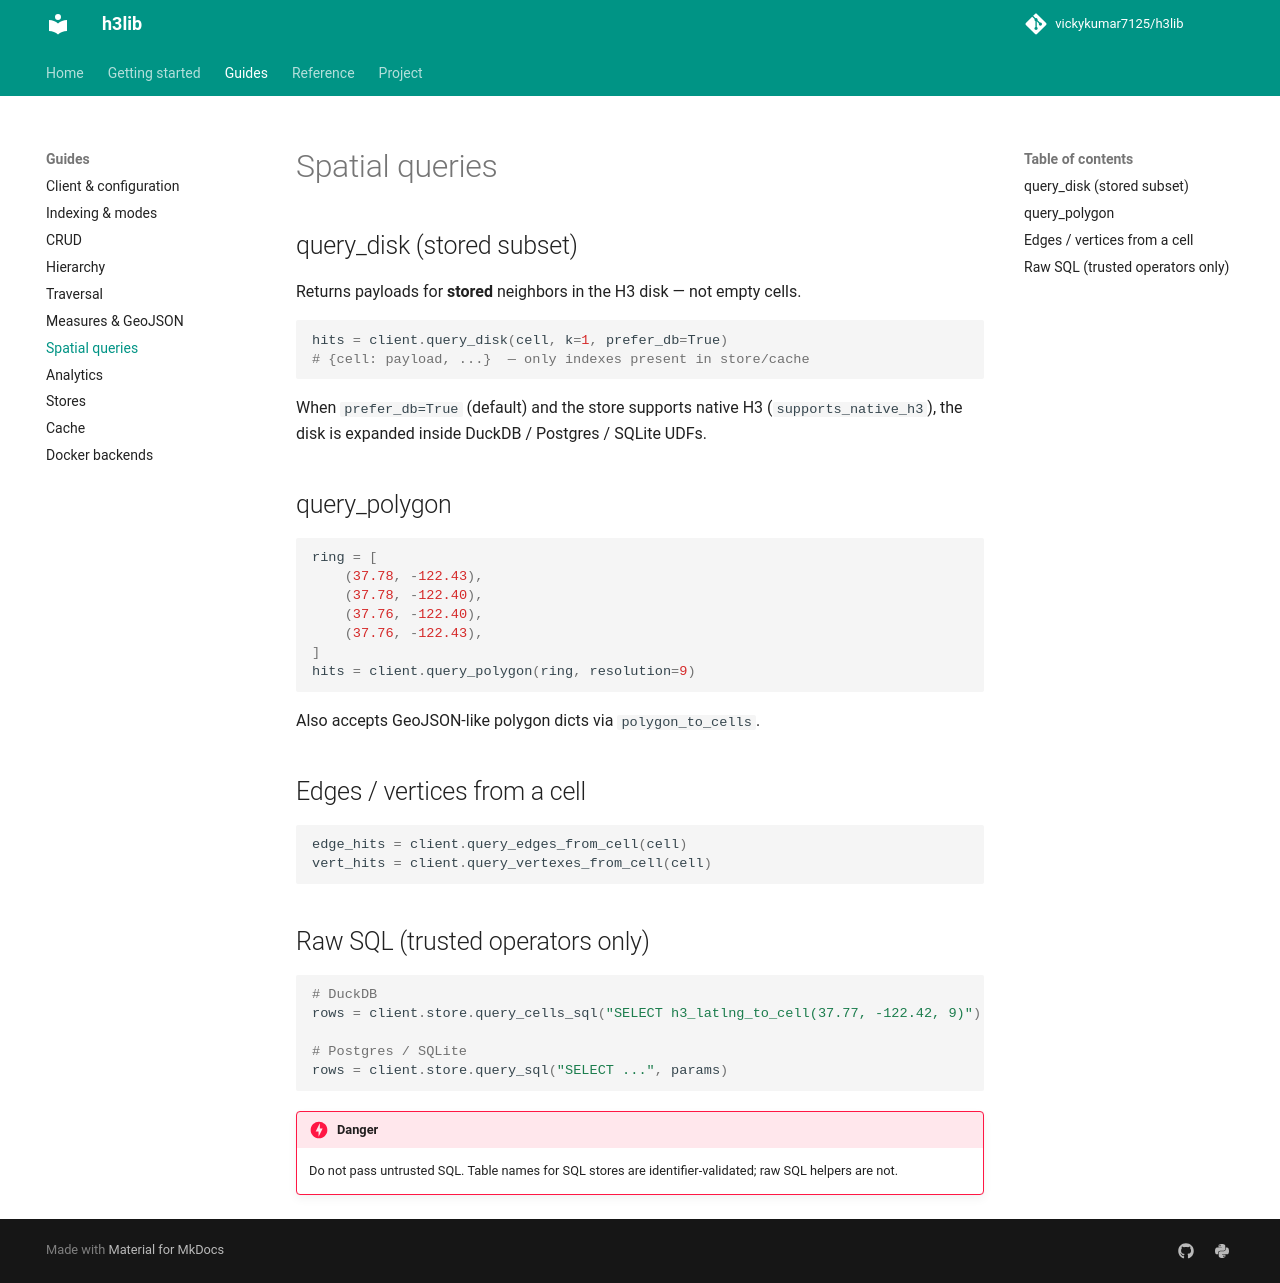

repository: vickykumar7125/h3lib · page: queries/index.html · generator: mkdocs

# Spatial queries

## query_disk (stored subset)

Returns payloads for **stored** neighbors in the H3 disk — not empty cells.

```python
hits = client.query_disk(cell, k=1, prefer_db=True)
# {cell: payload, ...}  — only indexes present in store/cache
```

When `prefer_db=True` (default) and the store supports native H3
(`supports_native_h3`), the disk is expanded inside DuckDB / Postgres / SQLite UDFs.

## query_polygon

```python
ring = [
    (37.78, -122.43),
    (37.78, -122.40),
    (37.76, -122.40),
    (37.76, -122.43),
]
hits = client.query_polygon(ring, resolution=9)
```

Also accepts GeoJSON-like polygon dicts via `polygon_to_cells`.

## Edges / vertices from a cell

```python
edge_hits = client.query_edges_from_cell(cell)
vert_hits = client.query_vertexes_from_cell(cell)
```

## Raw SQL (trusted operators only)

```python
# DuckDB
rows = client.store.query_cells_sql("SELECT h3_latlng_to_cell(37.77, -122.42, 9)")

# Postgres / SQLite
rows = client.store.query_sql("SELECT ...", params)
```

!!! danger
    Do not pass untrusted SQL. Table names for SQL stores are identifier-validated;
    raw SQL helpers are not.
